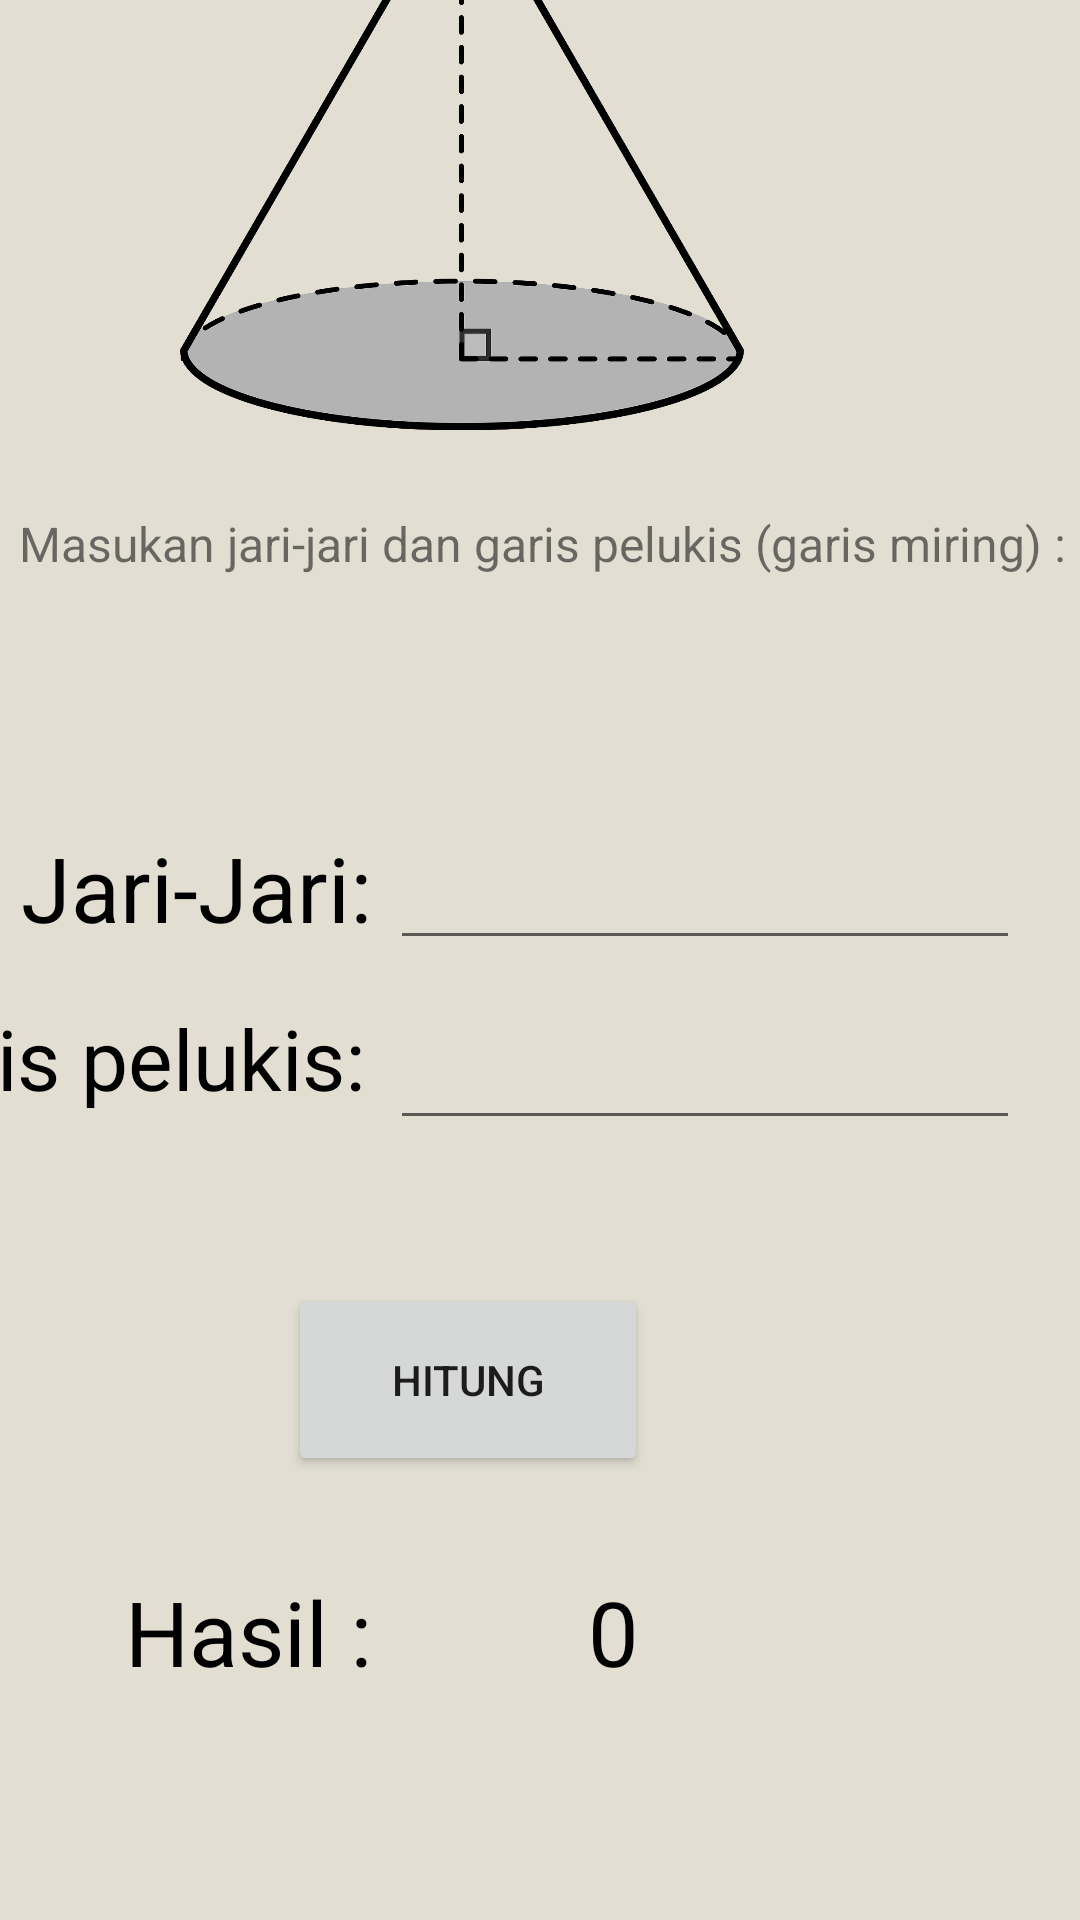

Produce the Android XML layout that renders to this screen, including the resource entries it uses.
<!-- AndroidManifest.xml: application theme Theme.Laptopkrisna -->
<!-- res/layout/activity_kerucut.xml -->
<?xml version="1.0" encoding="utf-8"?>
<androidx.constraintlayout.widget.ConstraintLayout xmlns:android="http://schemas.android.com/apk/res/android"
    xmlns:app="http://schemas.android.com/apk/res-auto"
    xmlns:tools="http://schemas.android.com/tools"
    android:layout_width="match_parent"
    android:layout_height="match_parent"
    android:background="@color/pearl"
    tools:context=".kerucut">

    <TextView
        android:id="@+id/textView50"
        android:layout_width="wrap_content"
        android:layout_height="wrap_content"
        android:layout_marginEnd="236dp"
        android:layout_marginBottom="76dp"
        android:text="Hasil :"
        android:textColor="@color/black"
        android:textSize="30dp"
        app:layout_constraintBottom_toBottomOf="parent"
        app:layout_constraintEnd_toEndOf="parent" />

    <TextView
        android:id="@+id/hasil12"
        android:layout_width="wrap_content"
        android:layout_height="wrap_content"
        android:layout_marginStart="196dp"
        android:layout_marginBottom="76dp"
        android:text="0"
        android:textColor="@color/black"
        android:textSize="30dp"
        app:layout_constraintBottom_toBottomOf="parent"
        app:layout_constraintStart_toStartOf="parent" />

    <Button
        android:id="@+id/hitung12"
        android:layout_width="120dp"
        android:layout_height="64dp"
        android:layout_marginEnd="144dp"
        android:layout_marginBottom="148dp"
        android:text="Hitung"
        app:layout_constraintBottom_toBottomOf="parent"
        app:layout_constraintEnd_toEndOf="parent" />

    <TextView
        android:id="@+id/textView49"
        android:layout_width="169dp"
        android:layout_height="38dp"
        android:layout_marginEnd="236dp"
        android:layout_marginBottom="268dp"
        android:text="Garis pelukis:"
        android:textColor="@color/black"
        android:textSize="28dp"
        app:layout_constraintBottom_toBottomOf="parent"
        app:layout_constraintEnd_toEndOf="parent" />

    <EditText
        android:id="@+id/jari4"
        android:layout_width="wrap_content"
        android:layout_height="wrap_content"
        android:layout_marginStart="9dp"
        android:layout_marginEnd="20dp"
        android:layout_marginBottom="320dp"
        android:ems="10"
        android:inputType="number"
        app:layout_constraintBottom_toBottomOf="parent"
        app:layout_constraintEnd_toEndOf="parent"
        app:layout_constraintStart_toEndOf="@+id/textView4" />

    <EditText
        android:id="@+id/gp"
        android:layout_width="wrap_content"
        android:layout_height="wrap_content"
        android:layout_marginStart="9dp"
        android:layout_marginEnd="20dp"
        android:layout_marginBottom="260dp"
        android:ems="10"
        android:inputType="number"
        app:layout_constraintBottom_toBottomOf="parent"
        app:layout_constraintEnd_toEndOf="parent"
        app:layout_constraintStart_toEndOf="@+id/textView4" />

    <TextView
        android:id="@+id/textView46"
        android:layout_width="wrap_content"
        android:layout_height="wrap_content"
        android:layout_marginStart="176dp"
        android:layout_marginEnd="177dp"
        android:layout_marginBottom="448dp"
        android:text="Masukan jari-jari dan garis pelukis (garis miring) :"
        android:textSize="16dp"
        app:layout_constraintBottom_toBottomOf="parent"
        app:layout_constraintEnd_toEndOf="parent"
        app:layout_constraintHorizontal_bias="0.497"
        app:layout_constraintStart_toStartOf="parent" />

    <ImageView
        android:id="@+id/imageView12"
        android:layout_width="188dp"
        android:layout_height="248dp"
        android:layout_marginEnd="112dp"
        android:layout_marginBottom="467dp"
        app:layout_constraintBottom_toBottomOf="parent"
        app:layout_constraintEnd_toEndOf="parent"
        app:srcCompat="@drawable/kerucut" />

    <TextView
        android:id="@+id/textView48"
        android:layout_width="wrap_content"
        android:layout_height="wrap_content"
        android:layout_marginEnd="236dp"
        android:layout_marginBottom="324dp"
        android:text="Jari-Jari:"
        android:textColor="@color/black"
        android:textSize="30dp"
        app:layout_constraintBottom_toBottomOf="parent"
        app:layout_constraintEnd_toEndOf="parent" />
</androidx.constraintlayout.widget.ConstraintLayout>
<!-- resources referenced by this layout -->
<resources>
  <color name="black">#FF000000</color>
  <color name="pearl">#E2DFD2</color>
  <!-- drawable kerucut: png bitmap (drawable, 150456 bytes) -->
  <style name="Theme.Laptopkrisna" parent="Theme.MaterialComponents.DayNight.DarkActionBar">
          
          <item name="colorPrimary">@color/purple_700</item>
          <item name="colorPrimaryVariant">@color/purple_700</item>
          <item name="colorOnPrimary">@color/white</item>
          
          <item name="colorSecondary">@color/teal_200</item>
          <item name="colorSecondaryVariant">@color/teal_700</item>
          <item name="colorOnSecondary">@color/black</item>
          
          <item name="android:statusBarColor" tools:targetApi="l">?attr/colorPrimaryVariant</item>
          
      </style>
  <color name="purple_700">#FF3700B3</color>
  <color name="white">#FFFFFFFF</color>
  <color name="teal_200">#FF03DAC5</color>
  <color name="teal_700">#FF018786</color>
</resources>
